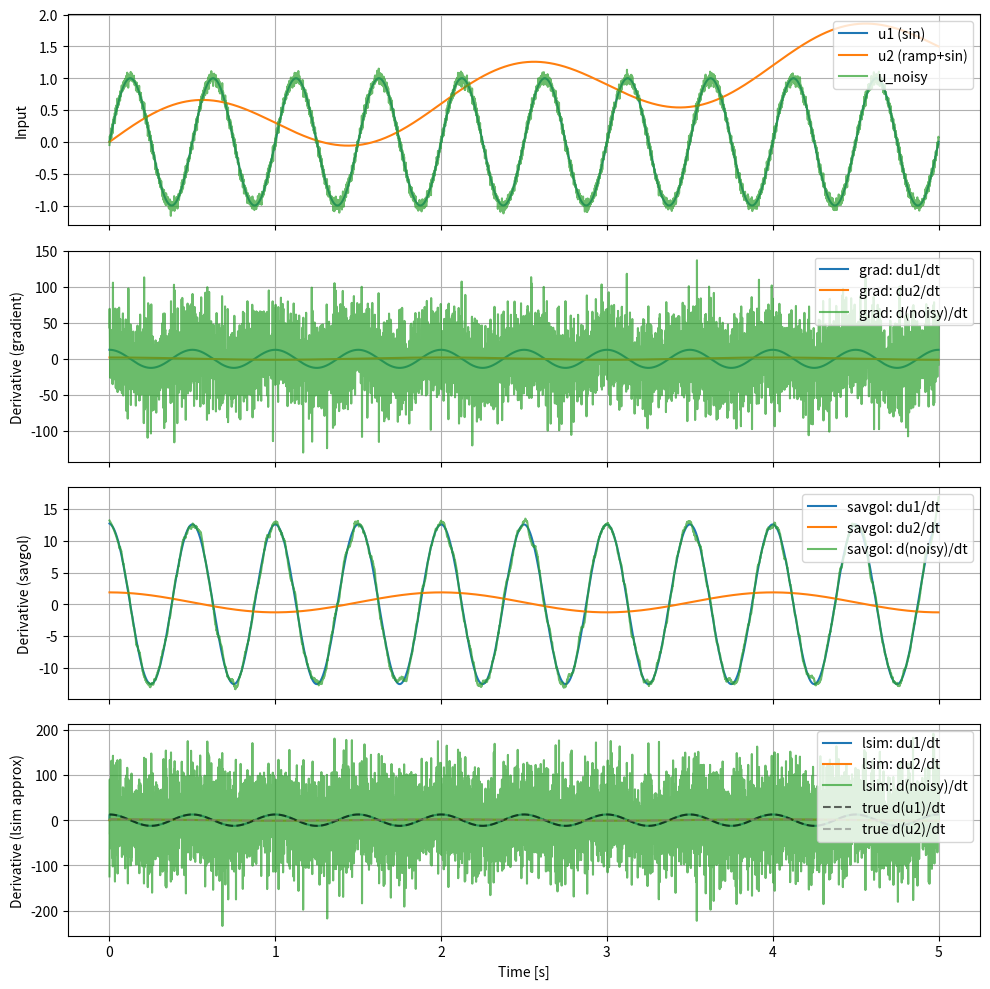

Reproduce this figure in Python.
#!/usr/bin/env python3
"""
Write python script to make Matlab continuous time integration of the input signals.
Write python script to make Matlab continuous time derivatives of the input signals.

Continuous-time derivatives of input signals (MATLAB-like) in Python.

Features:
- Numerical gradient (nonuniform sampling supported)
- Savitzky–Golay smoothed derivative (uniform sampling required)
- Proper LTI differentiator approximation via lsim with H(s) = ωc s / (s + ωc)

Requires:
- numpy
- scipy
- matplotlib (only for the demo plot)

Usage example:
    python differentiate_signals.py
"""

from typing import Union, Iterable, Optional
import numpy as np
from scipy import signal as sp_signal
from scipy.signal import savgol_filter
import matplotlib.pyplot as plt


def _is_strictly_increasing(t: np.ndarray) -> bool:
    dt = np.diff(t)
    return np.all(dt > 0)


def _is_uniform_time(t: np.ndarray, rtol: float = 1e-3) -> bool:
    dt = np.diff(t)
    return np.allclose(dt, dt[0], rtol=rtol, atol=0)


def _make_odd(n: int) -> int:
    return n if n % 2 == 1 else n - 1


def differentiate_continuous(
    t: np.ndarray,
    u: np.ndarray,
    method: str = "gradient",
    savgol_window: Optional[int] = None,
    savgol_polyorder: int = 3,
    lsim_wc: Optional[float] = None,
) -> np.ndarray:
    """
    Differentiate input signal(s) over time, approximating continuous-time derivative.

    Parameters
    ----------
    t : array_like, shape (N,)
        Time vector (must be strictly increasing).
    u : array_like, shape (N,) or (N, M)
        Input signal(s). If 2D, each column is a separate signal to differentiate.
    method : {'gradient', 'savgol', 'lsim'}, optional
        - 'gradient': Uses numpy.gradient(u, t). Works with nonuniform sampling.
        - 'savgol'  : Savitzky–Golay smoothed differentiator. Requires (nearly) uniform sampling.
        - 'lsim'    : LTI differentiator approximation H(s) = ωc s/(s + ωc) via scipy.signal.lsim.
                      Choose ωc high relative to signal bandwidth (but below Nyquist) to approximate du/dt.
    savgol_window : int, optional
        Window length for Savitzky–Golay filter (odd integer). If None, a reasonable default is chosen.
        Must be >= (savgol_polyorder + 2) and < N.
    savgol_polyorder : int, optional
        Polynomial order for Savitzky–Golay filter (e.g., 2 or 3).
    lsim_wc : float, optional
        Cutoff frequency ωc (rad/s) for the LTI differentiator approximation. If None, a default based
        on the sampling interval is chosen (≈ 0.8 * Nyquist rad/s for near-uniform sampling).

    Returns
    -------
    y : ndarray, shape (N,) or (N, M)
        Estimated derivative(s) du/dt. Same shape as input u.

    Notes
    -----
    - Numerical differentiation is noise-amplifying. If inputs are noisy, prefer 'savgol' or 'lsim' with
      appropriate ωc to limit high-frequency gain.
    - 'gradient' is simple and supports nonuniform t; 'savgol' gives smoother results but requires uniform t.
    - The 'lsim' approach uses a proper continuous-time system H(s) = ωc s/(s + ωc), which approximates a
      differentiator for frequencies well below ωc and bounds gain at high frequencies.

    """
    t = np.asarray(t).reshape(-1)
    u = np.asarray(u)
    if u.ndim == 1:
        u = u[:, None]  # make 2D
    if u.shape[0] != t.size:
        raise ValueError("u must have the same number of rows/samples as t length.")
    if not np.all(np.isfinite(t)) or not np.all(np.isfinite(u)):
        raise ValueError("Inputs contain non-finite values.")
    if not _is_strictly_increasing(t):
        raise ValueError("Time vector t must be strictly increasing.")

    N, M = u.shape
    y = np.zeros_like(u)

    if method.lower() == "gradient":
        # Numerical gradient supports nonuniform t
        for i in range(M):
            y[:, i] = np.gradient(u[:, i], t)

    elif method.lower() == "savgol":
        # Requires uniform sampling
        if not _is_uniform_time(t):
            raise ValueError("Savgol method requires (nearly) uniform sampling in t.")
        dt = float(t[1] - t[0])
        # Choose default window if not provided
        if savgol_window is None:
            # Aim for ~50-101 samples; ensure odd and valid
            target = min(max(51, int(N // 10) * 2 + 1), N - 1)
            savgol_window = _make_odd(target)
        # Validate window
        if savgol_window >= N:
            savgol_window = _make_odd(max(5, N - 1))
        if savgol_window <= savgol_polyorder:
            savgol_window = savgol_polyorder + 3
            savgol_window = _make_odd(savgol_window)

        for i in range(M):
            y[:, i] = savgol_filter(
                u[:, i],
                window_length=savgol_window,
                polyorder=savgol_polyorder,
                deriv=1,
                delta=dt,
                mode="interp",
            )

    elif method.lower() == "lsim":
        # Proper differentiator approximation: H(s) = ωc s / (s + ωc)
        # Choose default ωc if not provided (near Nyquist, but below to avoid noise blow-up)
        dt_avg = float(np.mean(np.diff(t)))
        nyquist_rad_s = np.pi / dt_avg
        wc = lsim_wc if lsim_wc is not None else 0.8 * nyquist_rad_s
        if wc <= 0:
            raise ValueError("lsim_wc must be positive.")

        # Transfer function: numerator = [ωc, 0], denominator = [1, ωc]
        num = np.array([wc, 0.0])
        den = np.array([1.0, wc])
        # Convert to state-space
        A, B, C, D = sp_signal.tf2ss(num, den)

        for i in range(M):
            sys = sp_signal.StateSpace(A, B, C, D)
            # lsim: yout is the filter output; no state initialization needed (x0 = 0)
            _, yout, _ = sp_signal.lsim(sys, U=u[:, i], T=t)
            y[:, i] = yout.reshape(-1)
    else:
        raise ValueError("method must be 'gradient', 'savgol', or 'lsim'.")

    return y.squeeze()  # return 1D if input was 1D


def demo():
    """Demonstration: differentiate a sine plus ramp, with and without noise."""
    # Time base (uniform sampling)
    t = np.linspace(0, 5, 5001)  # 5 seconds @ ~1 kHz
    dt = t[1] - t[0]

    # Signals
    f = 2.0  # Hz
    u1 = np.sin(2 * np.pi * f * t)             # smooth sinusoid
    u2 = 0.3 * t + 0.5 * np.sin(2 * np.pi * 0.5 * t)  # ramp + low-frequency sinusoid
    # Add some noise
    rng = np.random.default_rng(123)
    noise = 0.05 * rng.standard_normal(t.size)
    u_noisy = u1 + noise

    U = np.column_stack([u1, u2, u_noisy])

    # Derivatives using different methods
    y_grad = differentiate_continuous(t, U, method="gradient")
    y_savgol = differentiate_continuous(t, U, method="savgol", savgol_window=101, savgol_polyorder=3)
    y_lsim = differentiate_continuous(t, U, method="lsim")  # default ωc ≈ 0.8*Nyquist

    # Ground-truth for comparison (for u1 and u2 only)
    true_du1 = 2 * np.pi * f * np.cos(2 * np.pi * f * t)
    true_du2 = 0.3 + 0.5 * 2 * np.pi * 0.5 * np.cos(2 * np.pi * 0.5 * t)

    # Plot
    fig, axs = plt.subplots(4, 1, sharex=True, figsize=(10, 10))
    axs[0].plot(t, U[:, 0], label="u1 (sin)", color="C0")
    axs[0].plot(t, U[:, 1], label="u2 (ramp+sin)", color="C1")
    axs[0].plot(t, U[:, 2], label="u_noisy", color="C2", alpha=0.7)
    axs[0].set_ylabel("Input")
    axs[0].legend(loc="upper right")
    axs[0].grid(True)

    axs[1].plot(t, y_grad[:, 0], label="grad: du1/dt", color="C0")
    axs[1].plot(t, y_grad[:, 1], label="grad: du2/dt", color="C1")
    axs[1].plot(t, y_grad[:, 2], label="grad: d(noisy)/dt", color="C2", alpha=0.7)
    axs[1].set_ylabel("Derivative (gradient)")
    axs[1].legend(loc="upper right")
    axs[1].grid(True)

    axs[2].plot(t, y_savgol[:, 0], label="savgol: du1/dt", color="C0")
    axs[2].plot(t, y_savgol[:, 1], label="savgol: du2/dt", color="C1")
    axs[2].plot(t, y_savgol[:, 2], label="savgol: d(noisy)/dt", color="C2", alpha=0.7)
    axs[2].set_ylabel("Derivative (savgol)")
    axs[2].legend(loc="upper right")
    axs[2].grid(True)

    axs[3].plot(t, y_lsim[:, 0], label="lsim: du1/dt", color="C0")
    axs[3].plot(t, y_lsim[:, 1], label="lsim: du2/dt", color="C1")
    axs[3].plot(t, y_lsim[:, 2], label="lsim: d(noisy)/dt", color="C2", alpha=0.7)
    axs[3].plot(t, true_du1, "--", label="true d(u1)/dt", color="k", alpha=0.6)
    axs[3].plot(t, true_du2, "--", label="true d(u2)/dt", color="gray", alpha=0.6)
    axs[3].set_xlabel("Time [s]")
    axs[3].set_ylabel("Derivative (lsim approx)")
    axs[3].legend(loc="upper right")
    axs[3].grid(True)

    plt.tight_layout()
    plt.show()

    print(f"Sampling interval dt ≈ {dt:.6f} s")


if __name__ == "__main__":
    demo()
